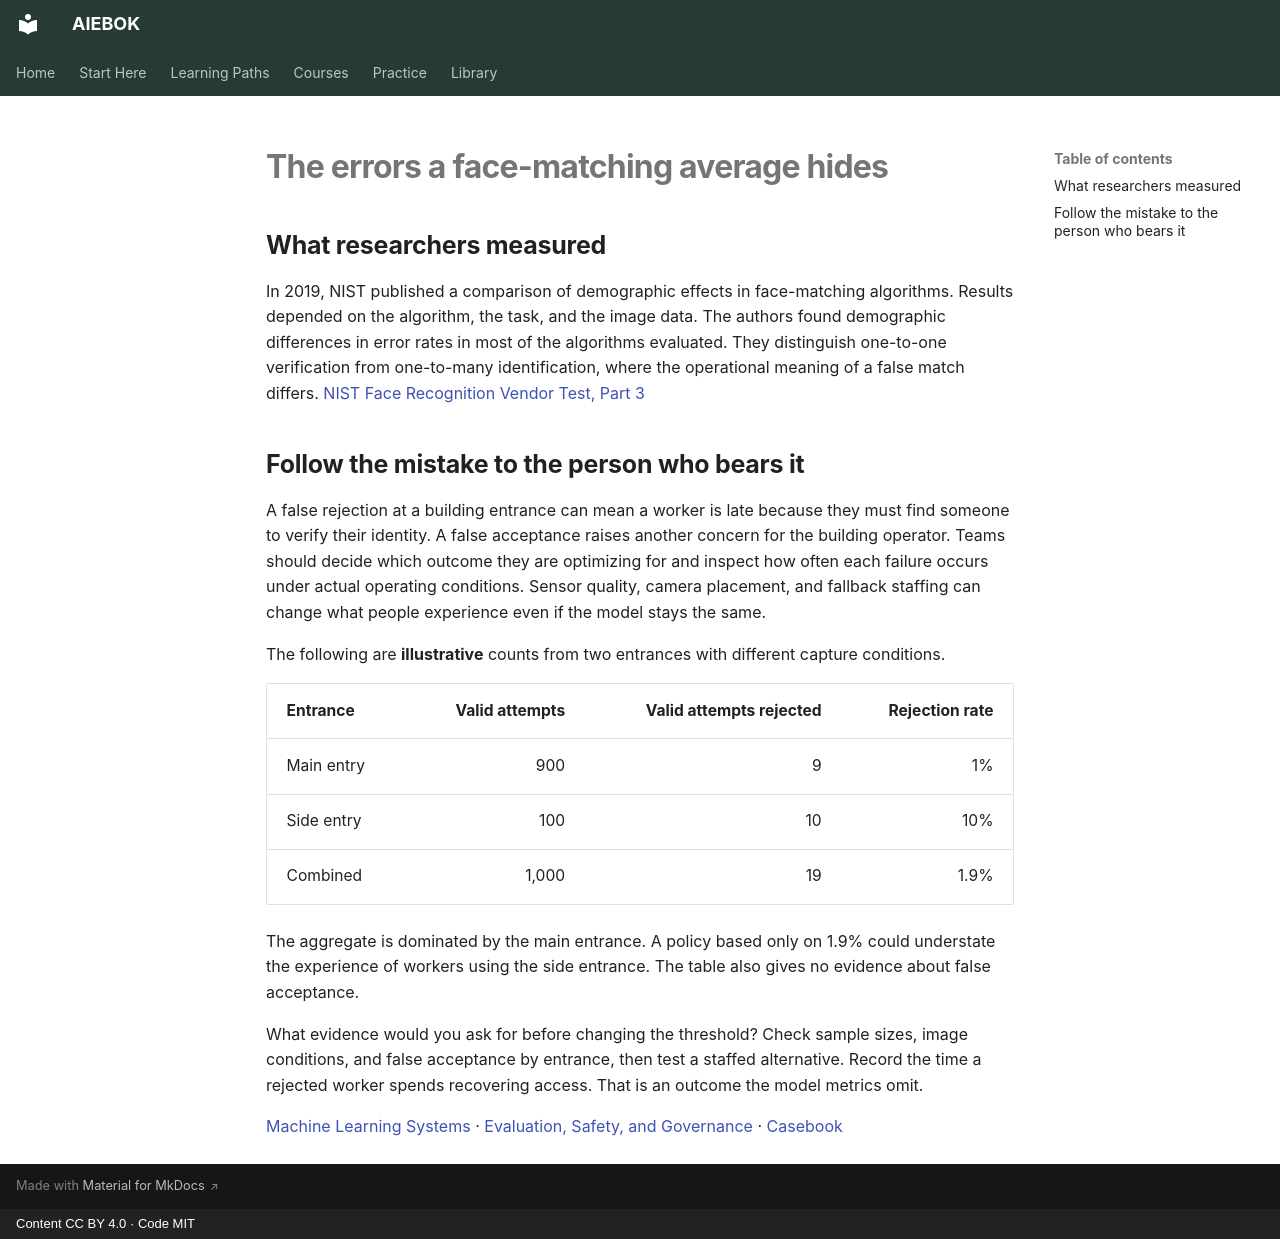

repository: mahalingam-inapp/aiebok · page: casebook/face-matching/index.html · generator: mkdocs · copyright: Content CC BY 4.0 · Code MIT

# The errors a face-matching average hides

## What researchers measured

In 2019, NIST published a comparison of demographic effects in face-matching algorithms. Results depended on the algorithm, the task, and the image data. The authors found demographic differences in error rates in most of the algorithms evaluated. They distinguish one-to-one verification from one-to-many identification, where the operational meaning of a false match differs. [NIST Face Recognition Vendor Test, Part 3](https://www.nist.gov/publications/face-recognition-vendor-test-part-3-demographic-effects)

## Follow the mistake to the person who bears it

A false rejection at a building entrance can mean a worker is late because they must find someone to verify their identity. A false acceptance raises another concern for the building operator. Teams should decide which outcome they are optimizing for and inspect how often each failure occurs under actual operating conditions. Sensor quality, camera placement, and fallback staffing can change what people experience even if the model stays the same.

The following are **illustrative** counts from two entrances with different capture conditions.

| Entrance | Valid attempts | Valid attempts rejected | Rejection rate |
|---|---:|---:|---:|
| Main entry | 900 | 9 | 1% |
| Side entry | 100 | 10 | 10% |
| Combined | 1,000 | 19 | 1.9% |

The aggregate is dominated by the main entrance. A policy based only on 1.9% could understate the experience of workers using the side entrance. The table also gives no evidence about false acceptance.

What evidence would you ask for before changing the threshold? Check sample sizes, image conditions, and false acceptance by entrance, then test a staffed alternative. Record the time a rejected worker spends recovering access. That is an outcome the model metrics omit.

[Machine Learning Systems](../books/02-machine-learning-systems/index.md) · [Evaluation, Safety, and Governance](../books/10-evaluation-safety-and-governance/index.md) · [Casebook](index.md)
